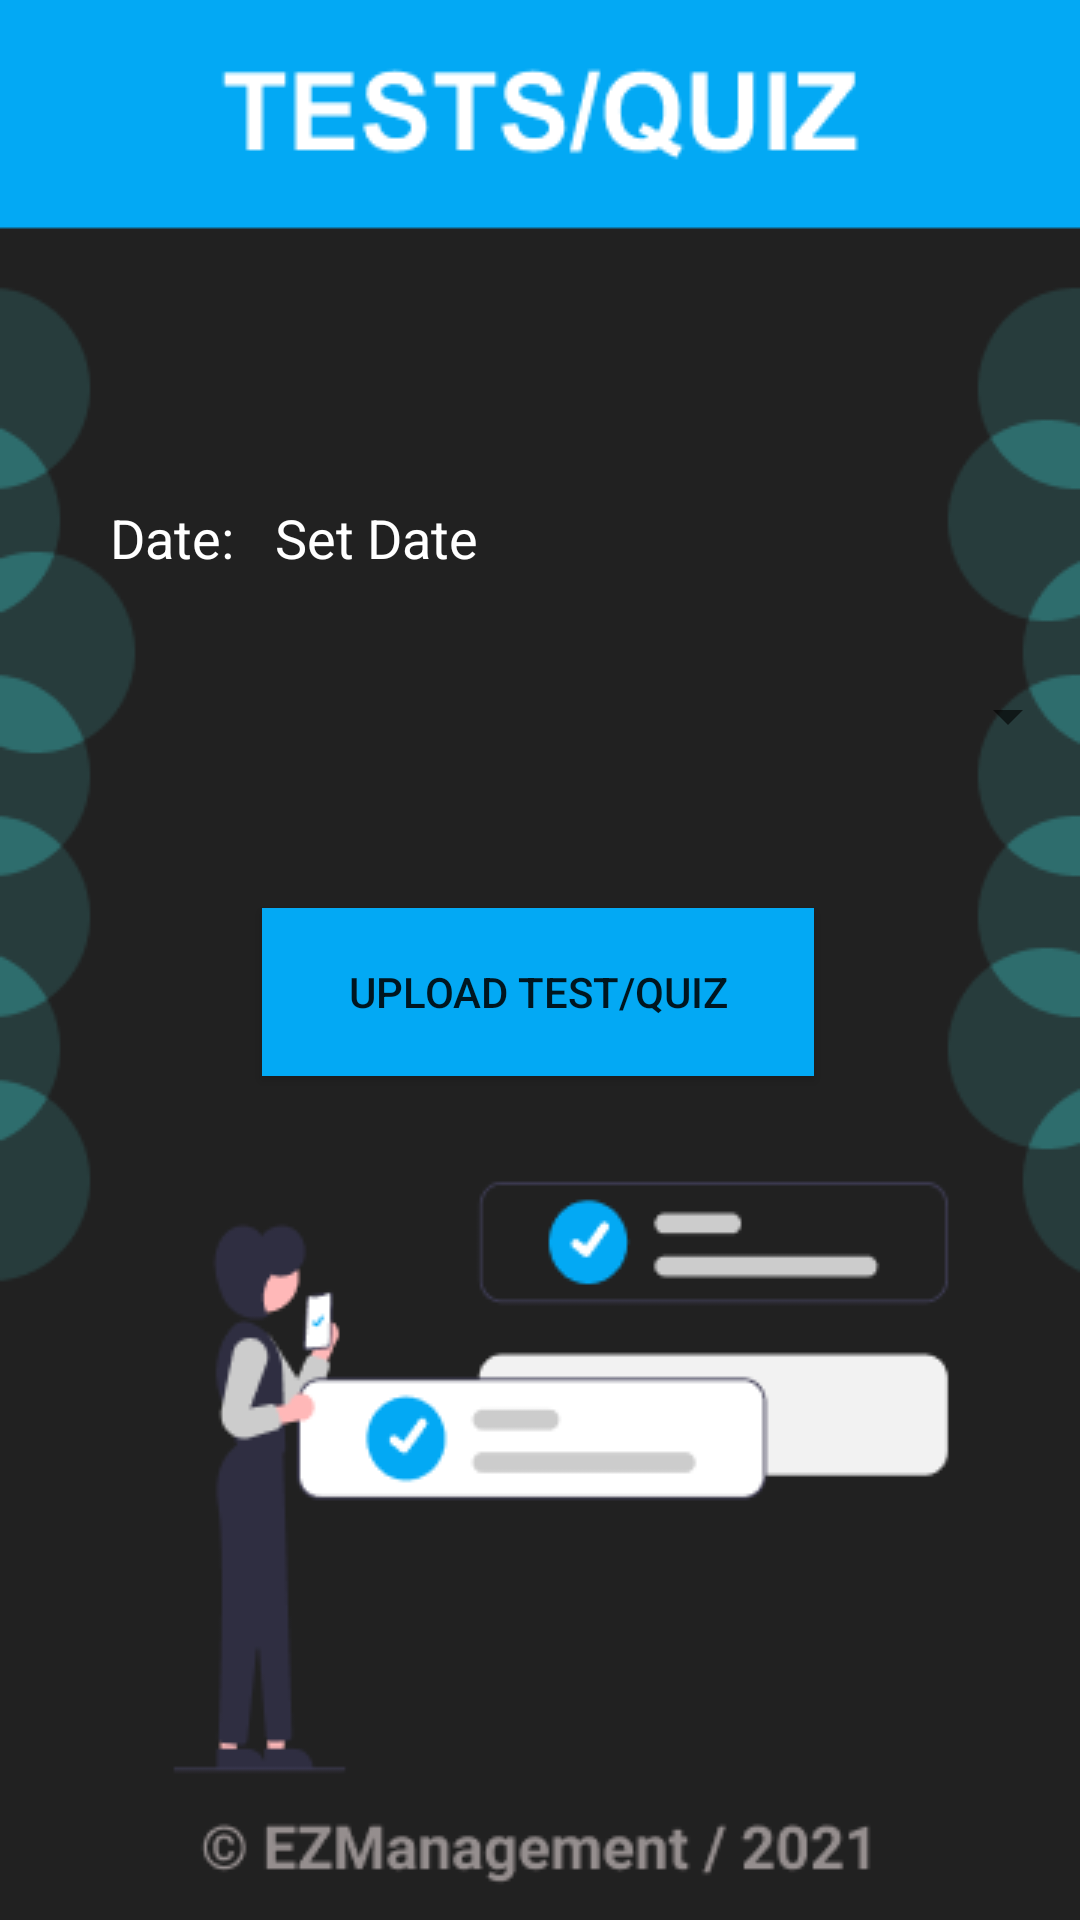

Write the Android layout XML for this screen, with the resource values it uses.
<!-- AndroidManifest.xml: application theme Theme.Ezmanagement -->
<!-- res/layout/activity_test_fac.xml -->
<?xml version="1.0" encoding="utf-8"?>
<androidx.constraintlayout.widget.ConstraintLayout xmlns:android="http://schemas.android.com/apk/res/android"
    xmlns:app="http://schemas.android.com/apk/res-auto"
    xmlns:tools="http://schemas.android.com/tools"
    android:layout_width="match_parent"
    android:layout_height="match_parent"
    tools:context=".test_fac"
    android:background="@drawable/fac_test">

    <TextView
        android:id="@+id/dateFormatID2"
        android:layout_width="199dp"
        android:layout_height="31dp"
        android:text="Set Date"
        android:textColor="#FFFFFF"
        android:textSize="18sp"
        app:layout_constraintBottom_toBottomOf="parent"
        app:layout_constraintEnd_toEndOf="parent"
        app:layout_constraintHorizontal_bias="0.57"
        app:layout_constraintStart_toStartOf="parent"
        app:layout_constraintTop_toTopOf="parent"
        app:layout_constraintVertical_bias="0.274" />

    <TextView
        android:id="@+id/textView4"
        android:layout_width="62dp"
        android:layout_height="31dp"
        android:text="Date:"
        android:textColor="#FFFFFF"
        android:textSize="18sp"
        app:layout_constraintBottom_toBottomOf="parent"
        app:layout_constraintEnd_toEndOf="parent"
        app:layout_constraintHorizontal_bias="0.123"
        app:layout_constraintStart_toStartOf="parent"
        app:layout_constraintTop_toTopOf="parent"
        app:layout_constraintVertical_bias="0.274" />

    <Button
        android:id="@+id/fac_test_btn"
        android:layout_width="184dp"
        android:layout_height="56dp"
        android:background="#03A9F4"
        android:text="Upload Test/Quiz"
        app:backgroundTint="#03A9F4"
        app:layout_constraintBottom_toBottomOf="parent"
        app:layout_constraintEnd_toEndOf="parent"
        app:layout_constraintHorizontal_bias="0.497"
        app:layout_constraintStart_toStartOf="parent"
        app:layout_constraintTop_toTopOf="parent"
        app:layout_constraintVertical_bias="0.518" />

    <Spinner
        android:id="@+id/spinner_test_fac"
        android:layout_width="360dp"
        android:layout_height="35dp"
        app:layout_constraintBottom_toBottomOf="parent"
        app:layout_constraintEnd_toEndOf="parent"
        app:layout_constraintStart_toStartOf="parent"
        app:layout_constraintTop_toTopOf="parent"
        app:layout_constraintVertical_bias="0.366" />

</androidx.constraintlayout.widget.ConstraintLayout>
<!-- resources referenced by this layout -->
<resources>
  <!-- drawable fac_test: png bitmap (drawable-v24, 20436 bytes) -->
  <style name="Theme.Ezmanagement" parent="Theme.MaterialComponents.DayNight.NoActionBar">
          
          <item name="colorPrimary">@color/purple_500</item>
          <item name="colorPrimaryVariant">@color/purple_700</item>
          <item name="colorOnPrimary">@color/white</item>
          
          <item name="colorSecondary">@color/teal_200</item>
          <item name="colorSecondaryVariant">@color/teal_700</item>
          <item name="colorOnSecondary">@color/black</item>
          
          <item name="android:statusBarColor" tools:targetApi="l">?attr/colorPrimaryVariant</item>
          
      </style>
  <!-- not gathered from this repository: default colours our renderer supplied (Android Studio template values) -->
  <color name="purple_500">#FF6200EE</color>
  <color name="purple_700">#FF3700B3</color>
  <color name="teal_200">#FF03DAC5</color>
  <color name="teal_700">#FF018786</color>
  <color name="black">#FF000000</color>
  <color name="white">#FFFFFFFF</color>
</resources>
